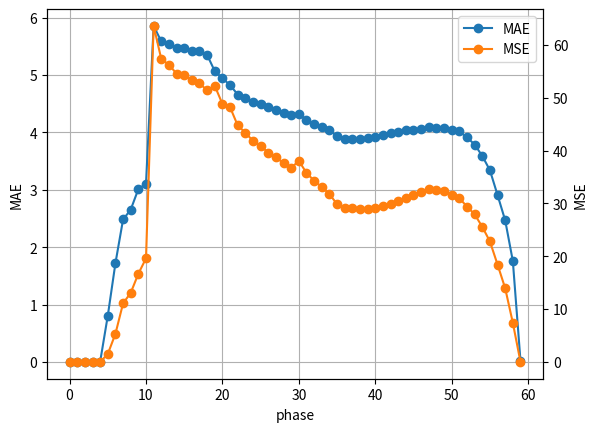

Source code (Python): (Note: this script raises an exception after producing the figure.)
import matplotlib.pyplot as plt

s = '''
phase 0 time 10002 ms data 1 n_loop 50018 MSE 0 MAE 0 (with int) alpha 100
phase 1 time 10002 ms data 1 n_loop 49565 MSE 0 MAE 0 (with int) alpha 100
phase 2 time 3029 ms data 3 n_loop 1691 MSE 1.82449e-12 MAE 9.61125e-07 (with int) alpha 1
phase 3 time 5002 ms data 14 n_loop 4925 MSE 9.58856e-15 MAE 3.32615e-08 (with int) alpha 1
phase 4 time 5012 ms data 60 n_loop 4491 MSE 4.64767e-05 MAE 0.00281484 (with int) alpha 1
phase 5 time 20008 ms data 322 n_loop 13472 MSE 1.49798 MAE 0.804629 (with int) alpha 5
phase 6 time 40003 ms data 1773 n_loop 43560 MSE 5.31641 MAE 1.71984 (with int) alpha 7
phase 7 time 60003 ms data 10623 n_loop 46049 MSE 11.0842 MAE 2.48181 (with int) alpha 7
phase 8 time 30010 ms data 67153 n_loop 7251 MSE 13.0721 MAE 2.65313 (with int) alpha 10
phase 9 time 50019 ms data 430613 n_loop 4814 MSE 16.6862 MAE 3.01143 (with int) alpha 20
phase 10 time 60102 ms data 2915537 n_loop 1155 MSE 19.5998 MAE 3.10401 (with int) alpha 60

phase 11 time 300344 ms data 20009985 n_loop 1020 MSE 63.5916 MAE 5.8545 (with int) alpha 300
phase 12 time 300325 ms data 20008232 n_loop 1112 MSE 57.3268 MAE 5.58479 (with int) alpha 300
phase 13 time 300345 ms data 20007930 n_loop 1078 MSE 56.2478 MAE 5.54393 (with int) alpha 300
phase 14 time 300316 ms data 20007126 n_loop 1045 MSE 54.5567 MAE 5.4686 (with int) alpha 300
phase 15 time 300497 ms data 20007037 n_loop 1009 MSE 54.2939 MAE 5.46873 (with int) alpha 300
phase 16 time 300403 ms data 20006931 n_loop 1101 MSE 53.2707 MAE 5.42178 (with int) alpha 300
phase 17 time 300336 ms data 20006617 n_loop 1189 MSE 52.7464 MAE 5.41275 (with int) alpha 300
phase 18 time 300278 ms data 20006578 n_loop 1180 MSE 51.377 MAE 5.34828 (with int) alpha 300

phase 19 time 300621 ms data 33710717 n_loop 682 MSE 52.2452 MAE 5.06652 (with int) alpha 500
phase 20 time 300619 ms data 33710558 n_loop 676 MSE 48.8278 MAE 4.94286 (with int) alpha 500

phase 21 time 300777 ms data 38497871 n_loop 591 MSE 48.2026 MAE 4.82303 (with int) alpha 500
phase 22 time 300870 ms data 38497672 n_loop 541 MSE 44.7556 MAE 4.65934 (with int) alpha 500
phase 23 time 300798 ms data 38497431 n_loop 532 MSE 43.3827 MAE 4.60047 (with int) alpha 500
phase 24 time 300783 ms data 38497356 n_loop 611 MSE 41.8386 MAE 4.53057 (with int) alpha 500
phase 25 time 300673 ms data 38497206 n_loop 621 MSE 40.8788 MAE 4.49037 (with int) alpha 500
phase 26 time 300493 ms data 38497153 n_loop 623 MSE 39.628 MAE 4.43428 (with int) alpha 500
phase 27 time 300817 ms data 38497034 n_loop 639 MSE 38.7503 MAE 4.39649 (with int) alpha 500
phase 28 time 300963 ms data 38496934 n_loop 621 MSE 37.6027 MAE 4.34471 (with int) alpha 500
phase 29 time 300968 ms data 38496732 n_loop 623 MSE 36.7293 MAE 4.3068 (with int) alpha 500

phase 30 time 300961 ms data 43254138 n_loop 523 MSE 38.0588 MAE 4.32704 (with int) alpha 500
phase 31 time 300928 ms data 43253752 n_loop 520 MSE 35.7722 MAE 4.21357 (with int) alpha 500
phase 32 time 300612 ms data 43253161 n_loop 523 MSE 34.2847 MAE 4.14569 (with int) alpha 500
phase 33 time 301035 ms data 43252362 n_loop 529 MSE 33.1135 MAE 4.09331 (with int) alpha 500
phase 34 time 300882 ms data 43251295 n_loop 560 MSE 31.7611 MAE 4.03709 (with int) alpha 500
phase 35 time 301148 ms data 43249598 n_loop 498 MSE 29.8584 MAE 3.9344 (with int) alpha 500
phase 36 time 301046 ms data 43247535 n_loop 576 MSE 29.2208 MAE 3.88505 (with int) alpha 500
phase 37 time 301046 ms data 43244973 n_loop 566 MSE 29.1958 MAE 3.88787 (with int) alpha 500
phase 38 time 300968 ms data 43242146 n_loop 542 MSE 28.9652 MAE 3.88557 (with int) alpha 500
phase 39 time 300570 ms data 43238662 n_loop 539 MSE 28.8805 MAE 3.89498 (with int) alpha 500
phase 40 time 301182 ms data 43232878 n_loop 502 MSE 29.0409 MAE 3.92118 (with int) alpha 500
phase 41 time 300603 ms data 43226687 n_loop 536 MSE 29.4826 MAE 3.95567 (with int) alpha 500
phase 42 time 301029 ms data 43220020 n_loop 466 MSE 29.9002 MAE 3.99144 (with int) alpha 500
phase 43 time 300962 ms data 43212227 n_loop 529 MSE 30.4994 MAE 4.0138 (with int) alpha 500
phase 44 time 301235 ms data 43203427 n_loop 460 MSE 31.0474 MAE 4.03238 (with int) alpha 500
phase 45 time 301118 ms data 43194315 n_loop 521 MSE 31.5949 MAE 4.04611 (with int) alpha 500
phase 46 time 300855 ms data 43184004 n_loop 455 MSE 32.2253 MAE 4.06653 (with int) alpha 500
phase 47 time 301090 ms data 43173401 n_loop 504 MSE 32.6596 MAE 4.0852 (with int) alpha 500
phase 48 time 301292 ms data 43161554 n_loop 450 MSE 32.5376 MAE 4.07894 (with int) alpha 500
phase 49 time 301175 ms data 43148217 n_loop 448 MSE 32.3565 MAE 4.06865 (with int) alpha 500
phase 50 time 301057 ms data 43132152 n_loop 497 MSE 31.597 MAE 4.03902 (with int) alpha 500
phase 51 time 301127 ms data 43114888 n_loop 514 MSE 30.9887 MAE 4.01637 (with int) alpha 500
phase 52 time 300931 ms data 43095248 n_loop 503 MSE 29.4019 MAE 3.91233 (with int) alpha 500
phase 53 time 301193 ms data 43069790 n_loop 480 MSE 27.9476 MAE 3.78812 (with int) alpha 500
phase 54 time 300743 ms data 43034578 n_loop 529 MSE 25.5662 MAE 3.58871 (with int) alpha 500
phase 55 time 300724 ms data 42986887 n_loop 545 MSE 22.8068 MAE 3.34003 (with int) alpha 500
phase 56 time 300805 ms data 42914134 n_loop 557 MSE 18.4154 MAE 2.90719 (with int) alpha 500
phase 57 time 300932 ms data 42800609 n_loop 580 MSE 13.9348 MAE 2.46603 (with int) alpha 500
phase 58 time 300882 ms data 42594281 n_loop 634 MSE 7.39802 MAE 1.75771 (with int) alpha 500
phase 59 time 300628 ms data 41632395 n_loop 805 MSE 0.00132541 MAE 0.01798 (with int) alpha 100

'''


s = s.splitlines()

PHASE_IDX = 1
MSE_IDX = 10
MAE_IDX = 12

phase_arr = []
mse_arr = []
mae_arr = []

for ss in s:
    try:
        sss = ss.split()
        phase = int(sss[PHASE_IDX])
        mse = float(sss[MSE_IDX])
        mae = float(sss[MAE_IDX])
        phase_arr.append(phase)
        mse_arr.append(mse)
        mae_arr.append(mae)
    except:
        pass

fig = plt.figure()
ax1 = fig.add_subplot(111)
ln1=ax1.plot(phase_arr, mae_arr, 'C0', marker='o', label='MAE')
ax2 = ax1.twinx()
ln2=ax2.plot(phase_arr, mse_arr, 'C1', marker='o', label='MSE')

h1, l1 = ax1.get_legend_handles_labels()
h2, l2 = ax2.get_legend_handles_labels()
ax1.legend(h1+h2, l1+l2, loc='upper right')

ax1.set_xlabel('phase')
ax1.set_ylabel('MAE')
ax2.set_ylabel('MSE')
ax1.grid(True)

if input('save?: ') == 'y':
    fig.savefig('./../trained/loss.png')
plt.show()
